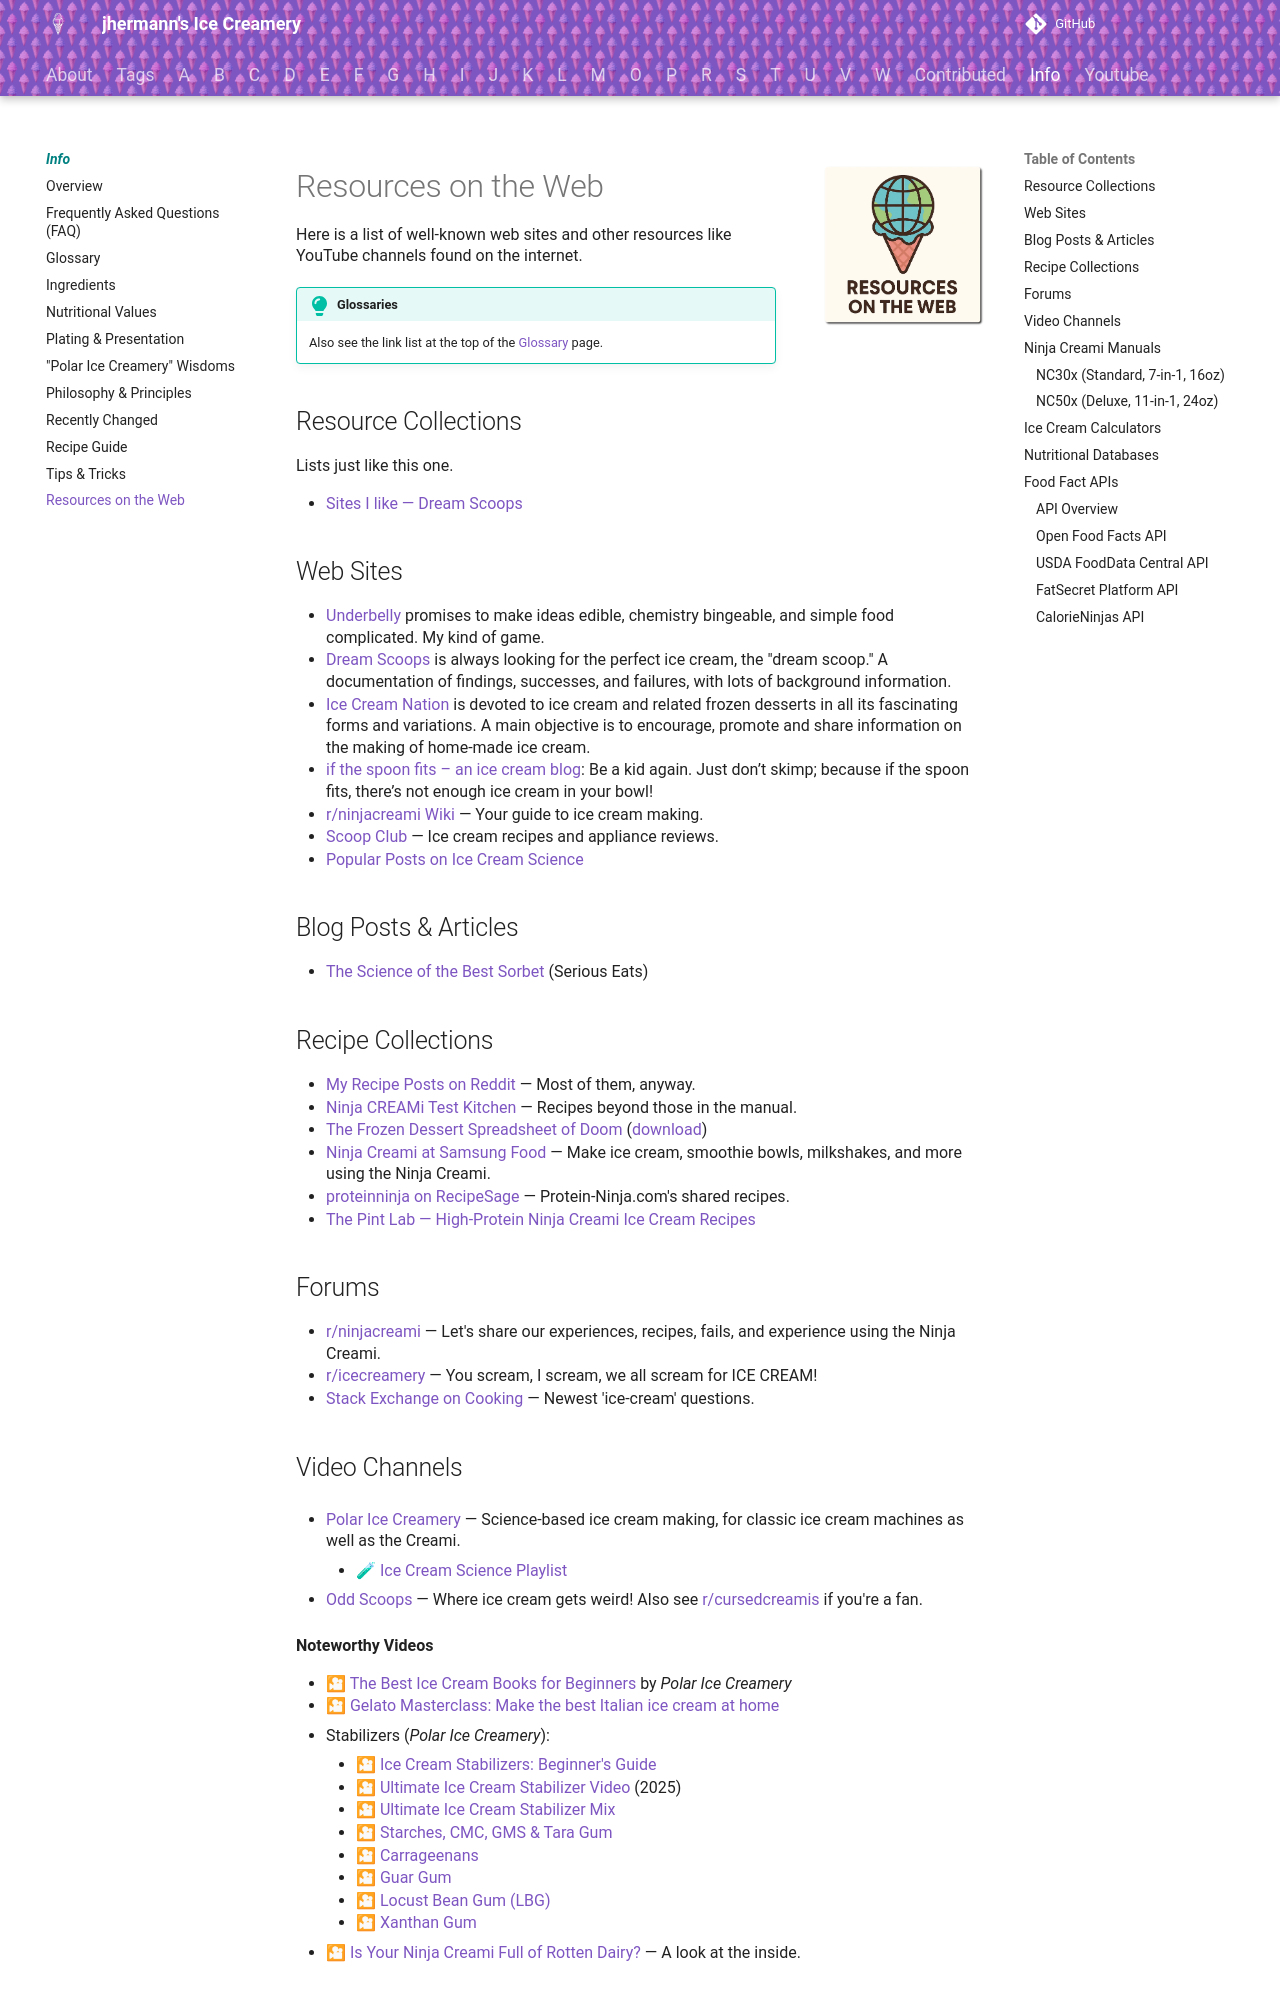

repository: jhermann/ice-creamery · page: info/web-resources/index.html · generator: mkdocs

# Resources on the Web<img style="float: right; margin-left: 1.5em;" width=160 alt="Logo" src="/ice-creamery/info/logo-web.webp" />

Here is a list of well-known web sites and other resources like YouTube channels found on the internet.

!!! tip "Glossaries"

    Also see the link list at the top of the [Glossary](/ice-creamery/info/glossary/) page.

## Resource Collections
Lists just like this one.

- [Sites I like — Dream Scoops](https://www.dreamscoops.com/about-me/sites-i-like/)

## Web Sites

- [Underbelly](https://under-belly.org/category/ice-cream/) promises to make ideas edible, chemistry bingeable, and simple food complicated. My kind of game.
- [Dream Scoops](https://www.dreamscoops.com/home/) is always looking for the perfect ice cream, the "dream scoop." A documentation of findings, successes, and failures, with lots of background information.
- [Ice Cream Nation](https://www.icecreamnation.org/ice-cream-nation/) is devoted to ice cream and related frozen desserts in all its fascinating forms and variations. A main objective is to encourage, promote and share information on the making of home-made ice cream.
- [if the spoon fits – an ice cream blog](https://ifthespoonfits.com/): Be a kid again. Just don’t skimp; because if the spoon fits, there’s not enough ice cream in your bowl!
- [r/ninjacreami Wiki](https://www.reddit.com/r/ninjacreami/wiki/index/) — Your guide to ice cream making.
- [Scoop Club](https://www.scoopclub.com.au/) — Ice cream recipes and appliance reviews.
- [Popular Posts on Ice Cream Science](https://www.icecreamscience.com/popular-posts)

## Blog Posts & Articles

- [The Science of the Best Sorbet](https://www.seriouseats.com/how-to-make-the-best-sorbet) (Serious Eats)

## Recipe Collections

- [My Recipe Posts on Reddit](https://www.reddit.com/search/?q=author%3Aj_hermann+cream) — Most of them, anyway.
- [Ninja CREAMi Test Kitchen](https://ninjatestkitchen.com/collection/ninja-creami-creations/) — Recipes beyond those in the manual.
- [The Frozen Dessert Spreadsheet of Doom](https://docs.google.com/spreadsheets/d/1fKilMlLa5IFT_kN1hVjlRWHdJ2v2NX5uGIxxYqJA_pQ/edit?usp=sharing) ([download](https://docs.google.com/spreadsheets/d/e/2PACX-1vRZdPU8V-8mM_KfvP5zElajPmhv-VhDe3q5phOGkhz3oYtbALSDIDKs_gW73vdP3EGkVBmq1dxITTsg/pub?output=xlsx))
- [Ninja Creami at Samsung Food](https://s.samsungfood.com/eWWyY) — Make ice cream, smoothie bowls, milkshakes, and more using the Ninja Creami.
- [proteinninja on RecipeSage](https://recipesage.com/#/people/@proteinninja) — Protein-Ninja.com's shared recipes.
- [The Pint Lab — High-Protein Ninja Creami Ice Cream Recipes](https://thepintlab.com/community-recipes)

## Forums

- [r/ninjacreami](https://www.reddit.com/r/ninjacreami/) — Let's share our experiences, recipes, fails, and experience using the Ninja Creami.
- [r/icecreamery](https://www.reddit.com/r/icecreamery/) — You scream, I scream, we all scream for ICE CREAM!
- [Stack Exchange on Cooking](https://cooking.stackexchange.com/questions/tagged/ice-cream) — Newest 'ice-cream' questions.

## Video Channels

- [Polar Ice Creamery](https://www.youtube.com/c/PolarIceCreamery) — Science-based ice cream making, for classic ice cream machines as well as the Creami.

    - [🧪 Ice Cream Science Playlist](https://youtube.com/playlist?list=PLQC4zsI_2FcHwB7kBla7tKcZ4o_NecSC6)

- [Odd Scoops](https://www.youtube.com/@OddScoops) — Where ice cream gets weird! Also see [r/cursedcreamis](https://www.reddit.com/r/cursedcreamis/) if you're a fan.

**Noteworthy Videos**

- 🎦 [The Best Ice Cream Books for Beginners](https://www.youtube.com/watch?v=OCewlsUmKKU) by *Polar Ice Creamery*
- 🎦 [Gelato Masterclass: Make the best Italian ice cream at home](https://www.youtube.com/watch?v=eH1wuQg4h4Y)
-   Stabilizers (*Polar Ice Creamery*):
    - 🎦 [Ice Cream Stabilizers: Beginner's Guide](https://www.youtube.com/watch?v=GyTIS0ic3Qs)
    - 🎦 [Ultimate Ice Cream Stabilizer Video](https://www.youtube.com/watch?v=p0Xbfl2KGWg) (2025)
    - 🎦 [Ultimate Ice Cream Stabilizer Mix](https://www.youtube.com/watch?v=DDsdwJi3D_A)
    - 🎦 [Starches, CMC, GMS & Tara Gum](https://www.youtube.com/watch?v=Z-dyM5j9tQs)
    - 🎦 [Carrageenans](https://www.youtube.com/watch?v=LSecSAu7xWI)
    - 🎦 [Guar Gum](https://www.youtube.com/watch?v=KrvLeh8tr-E)
    - 🎦 [Locust Bean Gum (LBG)](https://www.youtube.com/watch?v=SKg_3PGxlww)
    - 🎦 [Xanthan Gum](https://www.youtube.com/watch?v=H2dHQtIhY88)

- 🎦 [Is Your Ninja Creami Full of Rotten Dairy?](https://www.youtube.com/watch?v=Cbc4sUrBCGM) — A look at the inside.

## Ninja Creami Manuals

These are the PDF manuals and guides that [SharkNinja](https://www.sharkninja.com/) offers for download.
